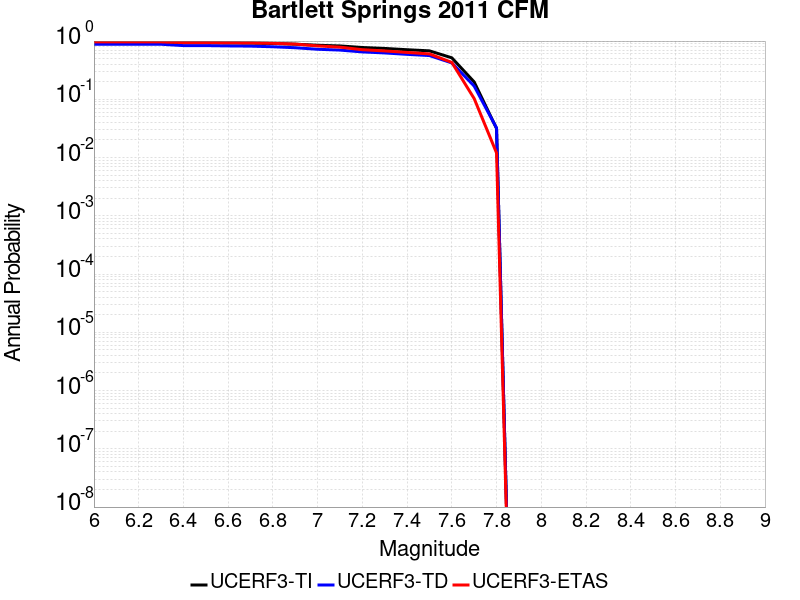

The table this chart was drawn from, first rows:
Magnitude, UCERF3-TI Prob, UCERF3-TD Prob, UCERF3-ETAS Prob
6.0, 0.9613, 0.8818, 0.967
6.1, 0.9612, 0.8816, 0.967
6.2, 0.9611, 0.8815, 0.967
6.3, 0.961, 0.8812, 0.967
6.4, 0.9343, 0.836, 0.941
6.5, 0.9339, 0.8353, 0.941
6.6, 0.9267, 0.8252, 0.935
6.7, 0.9222, 0.8184, 0.931
6.8, 0.9078, 0.7984, 0.915
6.9, 0.8849, 0.7682, 0.886
7.0, 0.8465, 0.723, 0.826
7.1, 0.8249, 0.6999, 0.786
7.2, 0.7754, 0.6511, 0.711
7.3, 0.7475, 0.6254, 0.677
7.4, 0.7102, 0.5915, 0.638
7.5, 0.6792, 0.5638, 0.602
7.6, 0.5157, 0.4218, 0.43
7.7, 0.1987, 0.1687, 0.103
7.8, 0.03156, 0.0322, 0.012
